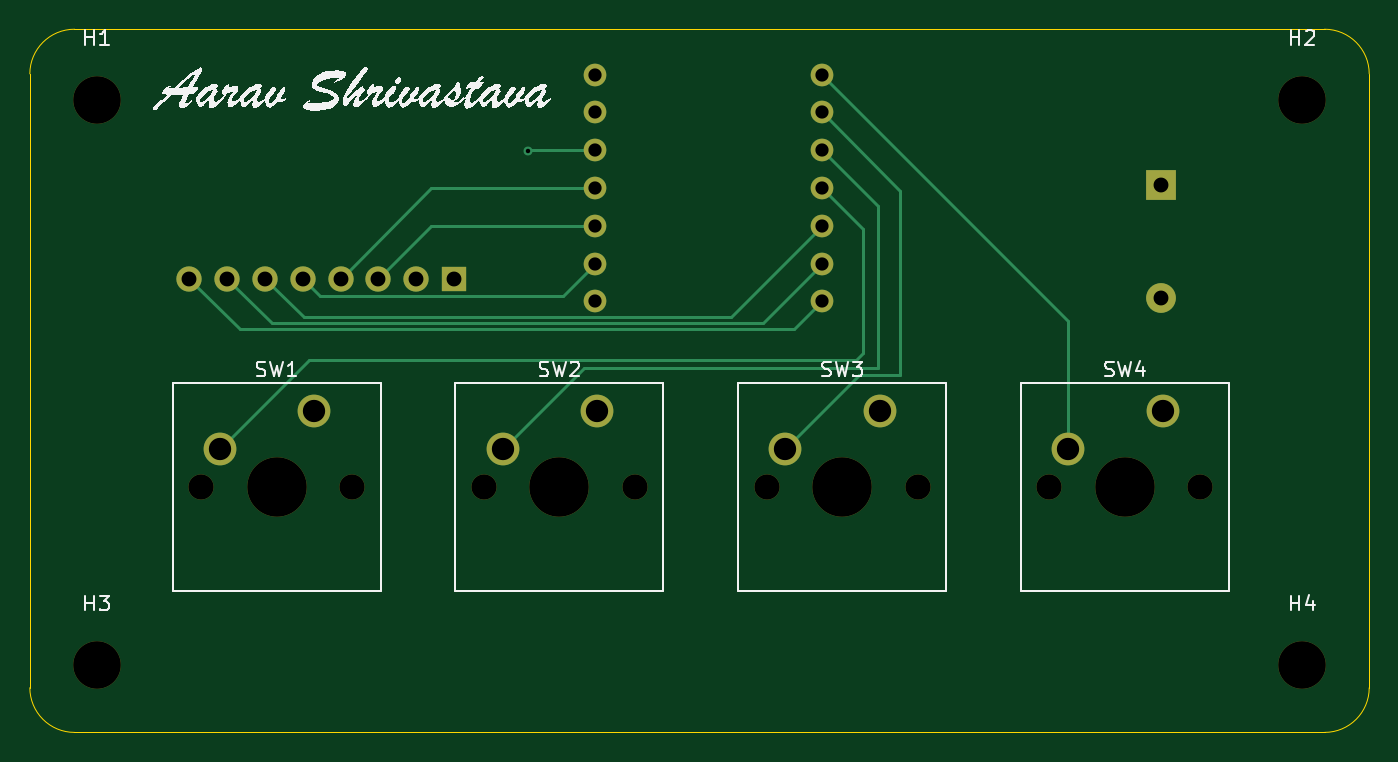
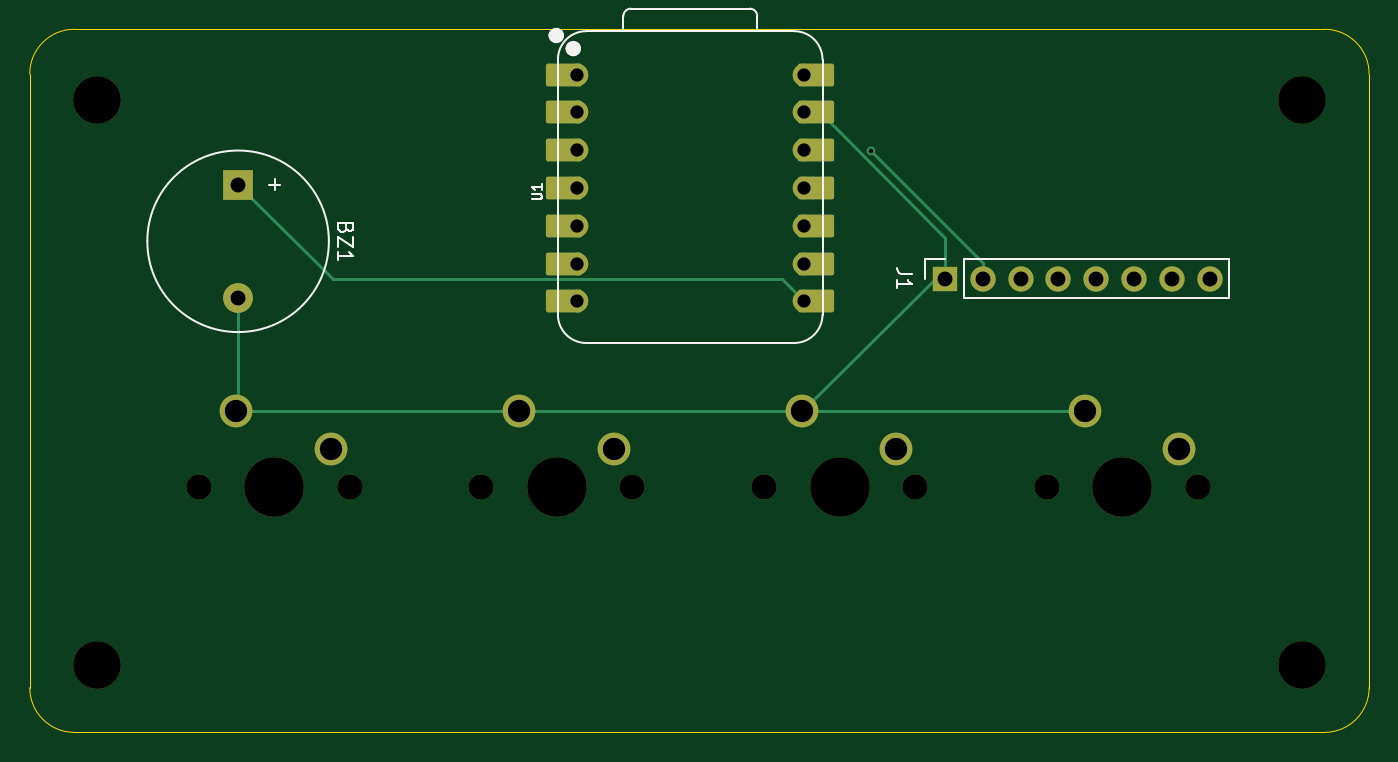
Circuit board: 11 layer files. Board 90.0 x 47.2 mm.
- bottom_copper: ALARM-B_Cu.gbr (5449 bytes)
- bottom_mask: ALARM-B_Mask.gbr (3608 bytes)
- paste: ALARM-B_Paste.gbr (465 bytes)
- bottom_silk: ALARM-B_Silkscreen.gbr (5197 bytes)
- outline: ALARM-Edge_Cuts.gbr (874 bytes)
- top_copper: ALARM-F_Cu.gbr (5213 bytes)
- top_mask: ALARM-F_Mask.gbr (2293 bytes)
- paste: ALARM-F_Paste.gbr (465 bytes)
- top_silk: ALARM-F_Silkscreen.gbr (39809 bytes)
- drill: ALARM-NPTH.drl (721 bytes)
- drill: ALARM-PTH.drl (1051 bytes)

=== bottom_copper: ALARM-B_Cu.gbr (5449 bytes, source omitted) ===
=== bottom_mask: ALARM-B_Mask.gbr ===
%TF.GenerationSoftware,KiCad,Pcbnew,10.0.6*%
%TF.CreationDate,2026-09-06T22:11:15+05:30*%
%TF.ProjectId,ALARM,414c4152-4d2e-46b6-9963-61645f706362,rev?*%
%TF.SameCoordinates,Original*%
%TF.FileFunction,Soldermask,Bot*%
%TF.FilePolarity,Negative*%
%FSLAX46Y46*%
G04 Gerber Fmt 4.6, Leading zero omitted, Abs format (unit mm)*
G04 Created by KiCad (PCBNEW 10.0.6) date 2026-09-06 22:11:15*
%MOMM*%
%LPD*%
G01*
G04 APERTURE LIST*
G04 Aperture macros list*
%AMRoundRect*
0 Rectangle with rounded corners*
0 $1 Rounding radius*
0 $2 $3 $4 $5 $6 $7 $8 $9 X,Y pos of 4 corners*
0 Add a 4 corners polygon primitive as box body*
4,1,4,$2,$3,$4,$5,$6,$7,$8,$9,$2,$3,0*
0 Add four circle primitives for the rounded corners*
1,1,$1+$1,$2,$3*
1,1,$1+$1,$4,$5*
1,1,$1+$1,$6,$7*
1,1,$1+$1,$8,$9*
0 Add four rect primitives between the rounded corners*
20,1,$1+$1,$2,$3,$4,$5,0*
20,1,$1+$1,$4,$5,$6,$7,0*
20,1,$1+$1,$6,$7,$8,$9,0*
20,1,$1+$1,$8,$9,$2,$3,0*%
G04 Aperture macros list end*
%ADD10C,3.200000*%
%ADD11C,1.700000*%
%ADD12C,4.000000*%
%ADD13C,2.200000*%
%ADD14R,1.700000X1.700000*%
%ADD15R,2.000000X2.000000*%
%ADD16C,2.000000*%
%ADD17C,1.524000*%
%ADD18RoundRect,0.152400X-1.063600X-0.609600X1.063600X-0.609600X1.063600X0.609600X-1.063600X0.609600X0*%
%ADD19RoundRect,0.152400X1.063600X0.609600X-1.063600X0.609600X-1.063600X-0.609600X1.063600X-0.609600X0*%
G04 APERTURE END LIST*
D10*
%TO.C,H1*%
X85500000Y-104000000D03*
%TD*%
%TO.C,H3*%
X85500000Y-142000000D03*
%TD*%
D11*
%TO.C,SW2*%
X111500000Y-130000000D03*
D12*
X116580000Y-130000000D03*
D11*
X121660000Y-130000000D03*
D13*
X119120000Y-124920000D03*
X112770000Y-127460000D03*
%TD*%
D10*
%TO.C,H4*%
X166500000Y-142000000D03*
%TD*%
D11*
%TO.C,SW1*%
X92500000Y-130000000D03*
D12*
X97580000Y-130000000D03*
D11*
X102660000Y-130000000D03*
D13*
X100120000Y-124920000D03*
X93770000Y-127460000D03*
%TD*%
D11*
%TO.C,SW3*%
X130500000Y-130000000D03*
D12*
X135580000Y-130000000D03*
D11*
X140660000Y-130000000D03*
D13*
X138120000Y-124920000D03*
X131770000Y-127460000D03*
%TD*%
D11*
%TO.C,SW4*%
X149500000Y-130000000D03*
D12*
X154580000Y-130000000D03*
D11*
X159660000Y-130000000D03*
D13*
X157120000Y-124920000D03*
X150770000Y-127460000D03*
%TD*%
D10*
%TO.C,H2*%
X166500000Y-104000000D03*
%TD*%
D14*
%TO.C,J1*%
X109500000Y-116000000D03*
D11*
X106960000Y-116000000D03*
X104420000Y-116000000D03*
X101880000Y-116000000D03*
X99340000Y-116000000D03*
X96800000Y-116000000D03*
X94260000Y-116000000D03*
X91720000Y-116000000D03*
%TD*%
D15*
%TO.C,BZ1*%
X157000000Y-109700000D03*
D16*
X157000000Y-117300000D03*
%TD*%
D17*
%TO.C,U1*%
X134240000Y-102300000D03*
D18*
X135075000Y-102300000D03*
D17*
X134240000Y-104840000D03*
D18*
X135075000Y-104840000D03*
D17*
X134240000Y-107380000D03*
D18*
X135075000Y-107380000D03*
D17*
X134240000Y-109920000D03*
D18*
X135075000Y-109920000D03*
D17*
X134240000Y-112460000D03*
D18*
X135075000Y-112460000D03*
D17*
X134240000Y-115000000D03*
D18*
X135075000Y-115000000D03*
D17*
X134240000Y-117540000D03*
D18*
X135075000Y-117540000D03*
D19*
X118165000Y-117540000D03*
D17*
X119000000Y-117540000D03*
D19*
X118165000Y-115000000D03*
D17*
X119000000Y-115000000D03*
D19*
X118165000Y-112460000D03*
D17*
X119000000Y-112460000D03*
D19*
X118165000Y-109920000D03*
D17*
X119000000Y-109920000D03*
D19*
X118165000Y-107380000D03*
D17*
X119000000Y-107380000D03*
D19*
X118165000Y-104840000D03*
D17*
X119000000Y-104840000D03*
D19*
X118165000Y-102300000D03*
D17*
X119000000Y-102300000D03*
%TD*%
M02*

=== paste: ALARM-B_Paste.gbr ===
%TF.GenerationSoftware,KiCad,Pcbnew,10.0.6*%
%TF.CreationDate,2026-09-06T22:11:15+05:30*%
%TF.ProjectId,ALARM,414c4152-4d2e-46b6-9963-61645f706362,rev?*%
%TF.SameCoordinates,Original*%
%TF.FileFunction,Paste,Bot*%
%TF.FilePolarity,Positive*%
%FSLAX46Y46*%
G04 Gerber Fmt 4.6, Leading zero omitted, Abs format (unit mm)*
G04 Created by KiCad (PCBNEW 10.0.6) date 2026-09-06 22:11:15*
%MOMM*%
%LPD*%
G01*
G04 APERTURE LIST*
G04 APERTURE END LIST*
M02*

=== bottom_silk: ALARM-B_Silkscreen.gbr ===
%TF.GenerationSoftware,KiCad,Pcbnew,10.0.6*%
%TF.CreationDate,2026-09-06T22:11:15+05:30*%
%TF.ProjectId,ALARM,414c4152-4d2e-46b6-9963-61645f706362,rev?*%
%TF.SameCoordinates,Original*%
%TF.FileFunction,Legend,Bot*%
%TF.FilePolarity,Positive*%
%FSLAX46Y46*%
G04 Gerber Fmt 4.6, Leading zero omitted, Abs format (unit mm)*
G04 Created by KiCad (PCBNEW 10.0.6) date 2026-09-06 22:11:15*
%MOMM*%
%LPD*%
G01*
G04 APERTURE LIST*
%ADD10C,0.150000*%
%ADD11C,0.101600*%
%ADD12C,0.120000*%
%ADD13C,0.127000*%
%ADD14C,0.100000*%
%ADD15C,0.504000*%
G04 APERTURE END LIST*
D10*
X111724819Y-115666666D02*
X112439104Y-115666666D01*
X112439104Y-115666666D02*
X112581961Y-115619047D01*
X112581961Y-115619047D02*
X112677200Y-115523809D01*
X112677200Y-115523809D02*
X112724819Y-115380952D01*
X112724819Y-115380952D02*
X112724819Y-115285714D01*
X112724819Y-116666666D02*
X112724819Y-116095238D01*
X112724819Y-116380952D02*
X111724819Y-116380952D01*
X111724819Y-116380952D02*
X111867676Y-116285714D01*
X111867676Y-116285714D02*
X111962914Y-116190476D01*
X111962914Y-116190476D02*
X112010533Y-116095238D01*
X149731009Y-112619047D02*
X149778628Y-112761904D01*
X149778628Y-112761904D02*
X149826247Y-112809523D01*
X149826247Y-112809523D02*
X149921485Y-112857142D01*
X149921485Y-112857142D02*
X150064342Y-112857142D01*
X150064342Y-112857142D02*
X150159580Y-112809523D01*
X150159580Y-112809523D02*
X150207200Y-112761904D01*
X150207200Y-112761904D02*
X150254819Y-112666666D01*
X150254819Y-112666666D02*
X150254819Y-112285714D01*
X150254819Y-112285714D02*
X149254819Y-112285714D01*
X149254819Y-112285714D02*
X149254819Y-112619047D01*
X149254819Y-112619047D02*
X149302438Y-112714285D01*
X149302438Y-112714285D02*
X149350057Y-112761904D01*
X149350057Y-112761904D02*
X149445295Y-112809523D01*
X149445295Y-112809523D02*
X149540533Y-112809523D01*
X149540533Y-112809523D02*
X149635771Y-112761904D01*
X149635771Y-112761904D02*
X149683390Y-112714285D01*
X149683390Y-112714285D02*
X149731009Y-112619047D01*
X149731009Y-112619047D02*
X149731009Y-112285714D01*
X149254819Y-113190476D02*
X149254819Y-113857142D01*
X149254819Y-113857142D02*
X150254819Y-113190476D01*
X150254819Y-113190476D02*
X150254819Y-113857142D01*
X150254819Y-114761904D02*
X150254819Y-114190476D01*
X150254819Y-114476190D02*
X149254819Y-114476190D01*
X149254819Y-114476190D02*
X149397676Y-114380952D01*
X149397676Y-114380952D02*
X149492914Y-114285714D01*
X149492914Y-114285714D02*
X149540533Y-114190476D01*
X154533866Y-109309048D02*
X154533866Y-110070953D01*
X154914819Y-109690000D02*
X154152914Y-109690000D01*
D11*
X137241520Y-110678809D02*
X136727473Y-110678809D01*
X136727473Y-110678809D02*
X136666997Y-110648571D01*
X136666997Y-110648571D02*
X136636759Y-110618333D01*
X136636759Y-110618333D02*
X136606520Y-110557857D01*
X136606520Y-110557857D02*
X136606520Y-110436904D01*
X136606520Y-110436904D02*
X136636759Y-110376428D01*
X136636759Y-110376428D02*
X136666997Y-110346190D01*
X136666997Y-110346190D02*
X136727473Y-110315952D01*
X136727473Y-110315952D02*
X137241520Y-110315952D01*
X136606520Y-109680952D02*
X136606520Y-110043809D01*
X136606520Y-109862381D02*
X137241520Y-109862381D01*
X137241520Y-109862381D02*
X137150806Y-109922857D01*
X137150806Y-109922857D02*
X137090330Y-109983333D01*
X137090330Y-109983333D02*
X137060092Y-110043809D01*
%TO.C,J1*%
D12*
X90390000Y-117330000D02*
X90390000Y-114670000D01*
X108230000Y-114670000D02*
X90390000Y-114670000D01*
X108230000Y-117330000D02*
X90390000Y-117330000D01*
X108230000Y-117330000D02*
X108230000Y-114670000D01*
X110830000Y-114670000D02*
X109500000Y-114670000D01*
X110830000Y-116000000D02*
X110830000Y-114670000D01*
%TO.C,BZ1*%
X163100000Y-113500000D02*
G75*
G02*
X150900000Y-113500000I-6100000J0D01*
G01*
X150900000Y-113500000D02*
G75*
G02*
X163100000Y-113500000I6100000J0D01*
G01*
%TO.C,U1*%
D13*
X117730000Y-118429000D02*
X117730000Y-101284000D01*
D14*
X119635000Y-99379000D02*
X133605000Y-99379000D01*
D13*
X119635000Y-99379000D02*
X133605000Y-99379000D01*
X122116000Y-98369000D02*
X122116000Y-99379000D01*
X130611272Y-97869000D02*
X122616000Y-97869000D01*
X131115000Y-99379000D02*
X131111272Y-98368728D01*
X133605000Y-120334000D02*
X119635000Y-120334000D01*
X135510000Y-118429000D02*
X135510000Y-101284000D01*
X117730000Y-101284000D02*
G75*
G02*
X119635000Y-99379000I1905000J0D01*
G01*
X119635000Y-120334000D02*
G75*
G02*
X117730000Y-118429000I1J1905001D01*
G01*
X122116000Y-98369000D02*
G75*
G02*
X122616000Y-97869000I500000J0D01*
G01*
X130611272Y-97869000D02*
G75*
G02*
X131111300Y-98368728I28J-500000D01*
G01*
X133605000Y-99379000D02*
G75*
G02*
X135510000Y-101284000I0J-1905000D01*
G01*
X135510000Y-118429000D02*
G75*
G02*
X133605000Y-120334000I-1905001J1D01*
G01*
D15*
X134729000Y-100550000D02*
G75*
G02*
X134225000Y-100550000I-252000J0D01*
G01*
X134225000Y-100550000D02*
G75*
G02*
X134729000Y-100550000I252000J0D01*
G01*
X135872000Y-99670000D02*
G75*
G02*
X135368000Y-99670000I-252000J0D01*
G01*
X135368000Y-99670000D02*
G75*
G02*
X135872000Y-99670000I252000J0D01*
G01*
%TD*%
M02*

=== outline: ALARM-Edge_Cuts.gbr ===
%TF.GenerationSoftware,KiCad,Pcbnew,10.0.6*%
%TF.CreationDate,2026-09-06T22:11:15+05:30*%
%TF.ProjectId,ALARM,414c4152-4d2e-46b6-9963-61645f706362,rev?*%
%TF.SameCoordinates,Original*%
%TF.FileFunction,Profile,NP*%
%FSLAX46Y46*%
G04 Gerber Fmt 4.6, Leading zero omitted, Abs format (unit mm)*
G04 Created by KiCad (PCBNEW 10.0.6) date 2026-09-06 22:11:15*
%MOMM*%
%LPD*%
G01*
G04 APERTURE LIST*
%TA.AperFunction,Profile*%
%ADD10C,0.050000*%
%TD*%
G04 APERTURE END LIST*
D10*
X81000000Y-102250000D02*
X81000000Y-102250000D01*
G75*
G02*
X84000000Y-99250000I3000000J0D01*
G01*
X168000000Y-99250000D01*
G75*
G02*
X171000000Y-102250000I0J-3000000D01*
G01*
X171000000Y-143500000D01*
G75*
G02*
X168000000Y-146500000I-3000000J0D01*
G01*
X84000000Y-146500000D01*
G75*
G02*
X81000000Y-143500000I0J3000000D01*
G01*
X81000000Y-102250000D01*
M02*

=== top_copper: ALARM-F_Cu.gbr (5213 bytes, source omitted) ===
=== top_mask: ALARM-F_Mask.gbr ===
%TF.GenerationSoftware,KiCad,Pcbnew,10.0.6*%
%TF.CreationDate,2026-09-06T22:11:15+05:30*%
%TF.ProjectId,ALARM,414c4152-4d2e-46b6-9963-61645f706362,rev?*%
%TF.SameCoordinates,Original*%
%TF.FileFunction,Soldermask,Top*%
%TF.FilePolarity,Negative*%
%FSLAX46Y46*%
G04 Gerber Fmt 4.6, Leading zero omitted, Abs format (unit mm)*
G04 Created by KiCad (PCBNEW 10.0.6) date 2026-09-06 22:11:15*
%MOMM*%
%LPD*%
G01*
G04 APERTURE LIST*
%ADD10C,3.200000*%
%ADD11C,1.700000*%
%ADD12C,4.000000*%
%ADD13C,2.200000*%
%ADD14R,1.700000X1.700000*%
%ADD15R,2.000000X2.000000*%
%ADD16C,2.000000*%
%ADD17C,1.524000*%
G04 APERTURE END LIST*
D10*
%TO.C,H1*%
X85500000Y-104000000D03*
%TD*%
%TO.C,H3*%
X85500000Y-142000000D03*
%TD*%
D11*
%TO.C,SW2*%
X111500000Y-130000000D03*
D12*
X116580000Y-130000000D03*
D11*
X121660000Y-130000000D03*
D13*
X119120000Y-124920000D03*
X112770000Y-127460000D03*
%TD*%
D10*
%TO.C,H4*%
X166500000Y-142000000D03*
%TD*%
D11*
%TO.C,SW1*%
X92500000Y-130000000D03*
D12*
X97580000Y-130000000D03*
D11*
X102660000Y-130000000D03*
D13*
X100120000Y-124920000D03*
X93770000Y-127460000D03*
%TD*%
D11*
%TO.C,SW3*%
X130500000Y-130000000D03*
D12*
X135580000Y-130000000D03*
D11*
X140660000Y-130000000D03*
D13*
X138120000Y-124920000D03*
X131770000Y-127460000D03*
%TD*%
D11*
%TO.C,SW4*%
X149500000Y-130000000D03*
D12*
X154580000Y-130000000D03*
D11*
X159660000Y-130000000D03*
D13*
X157120000Y-124920000D03*
X150770000Y-127460000D03*
%TD*%
D10*
%TO.C,H2*%
X166500000Y-104000000D03*
%TD*%
D14*
%TO.C,J1*%
X109500000Y-116000000D03*
D11*
X106960000Y-116000000D03*
X104420000Y-116000000D03*
X101880000Y-116000000D03*
X99340000Y-116000000D03*
X96800000Y-116000000D03*
X94260000Y-116000000D03*
X91720000Y-116000000D03*
%TD*%
D15*
%TO.C,BZ1*%
X157000000Y-109700000D03*
D16*
X157000000Y-117300000D03*
%TD*%
D17*
%TO.C,U1*%
X134240000Y-102300000D03*
X134240000Y-104840000D03*
X134240000Y-107380000D03*
X134240000Y-109920000D03*
X134240000Y-112460000D03*
X134240000Y-115000000D03*
X134240000Y-117540000D03*
X119000000Y-117540000D03*
X119000000Y-115000000D03*
X119000000Y-112460000D03*
X119000000Y-109920000D03*
X119000000Y-107380000D03*
X119000000Y-104840000D03*
X119000000Y-102300000D03*
%TD*%
M02*

=== paste: ALARM-F_Paste.gbr ===
%TF.GenerationSoftware,KiCad,Pcbnew,10.0.6*%
%TF.CreationDate,2026-09-06T22:11:15+05:30*%
%TF.ProjectId,ALARM,414c4152-4d2e-46b6-9963-61645f706362,rev?*%
%TF.SameCoordinates,Original*%
%TF.FileFunction,Paste,Top*%
%TF.FilePolarity,Positive*%
%FSLAX46Y46*%
G04 Gerber Fmt 4.6, Leading zero omitted, Abs format (unit mm)*
G04 Created by KiCad (PCBNEW 10.0.6) date 2026-09-06 22:11:15*
%MOMM*%
%LPD*%
G01*
G04 APERTURE LIST*
G04 APERTURE END LIST*
M02*

=== top_silk: ALARM-F_Silkscreen.gbr (39809 bytes, source omitted) ===
=== drill: ALARM-NPTH.drl ===
M48
; DRILL file KiCad 10.0.6 date 2026-09-06T22:11:19
; FORMAT={-:-/ absolute / metric / decimal}
; #@! TF.CreationDate,2026-09-06T22:11:19+05:30
; #@! TF.GenerationSoftware,Kicad,Pcbnew,10.0.6
; #@! TF.FileFunction,NonPlated,1,2,NPTH
FMAT,2
METRIC
; #@! TA.AperFunction,NonPlated,NPTH,ComponentDrill
T1C1.700
; #@! TA.AperFunction,NonPlated,NPTH,ComponentDrill
T2C3.200
; #@! TA.AperFunction,NonPlated,NPTH,ComponentDrill
T3C4.000
%
G90
G05
T1
X92.5Y-130.0
X102.66Y-130.0
X111.5Y-130.0
X121.66Y-130.0
X130.5Y-130.0
X140.66Y-130.0
X149.5Y-130.0
X159.66Y-130.0
T2
X85.5Y-104.0
X85.5Y-142.0
X166.5Y-104.0
X166.5Y-142.0
T3
X97.58Y-130.0
X116.58Y-130.0
X135.58Y-130.0
X154.58Y-130.0
M30

=== drill: ALARM-PTH.drl ===
M48
; DRILL file KiCad 10.0.6 date 2026-09-06T22:11:19
; FORMAT={-:-/ absolute / metric / decimal}
; #@! TF.CreationDate,2026-09-06T22:11:19+05:30
; #@! TF.GenerationSoftware,Kicad,Pcbnew,10.0.6
; #@! TF.FileFunction,Plated,1,2,PTH
FMAT,2
METRIC
; #@! TA.AperFunction,Plated,PTH,ViaDrill
T1C0.300
; #@! TA.AperFunction,Plated,PTH,ComponentDrill
T2C0.889
; #@! TA.AperFunction,Plated,PTH,ComponentDrill
T3C1.000
; #@! TA.AperFunction,Plated,PTH,ComponentDrill
T4C1.500
%
G90
G05
T1
X114.457Y-107.457
T2
X119.0Y-102.3
X119.0Y-104.84
X119.0Y-107.38
X119.0Y-109.92
X119.0Y-112.46
X119.0Y-115.0
X119.0Y-117.54
X134.24Y-102.3
X134.24Y-104.84
X134.24Y-107.38
X134.24Y-109.92
X134.24Y-112.46
X134.24Y-115.0
X134.24Y-117.54
T3
X91.72Y-116.0
X94.26Y-116.0
X96.8Y-116.0
X99.34Y-116.0
X101.88Y-116.0
X104.42Y-116.0
X106.96Y-116.0
X109.5Y-116.0
X157.0Y-109.7
X157.0Y-117.3
T4
X93.77Y-127.46
X100.12Y-124.92
X112.77Y-127.46
X119.12Y-124.92
X131.77Y-127.46
X138.12Y-124.92
X150.77Y-127.46
X157.12Y-124.92
M30
